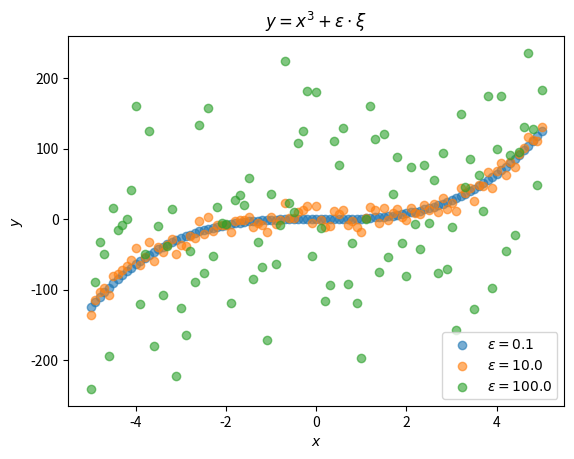
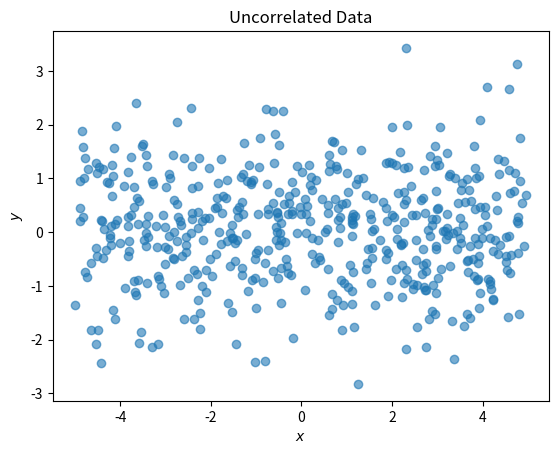

Reproduce these figures in Python, in order.
import numpy as np
from matplotlib import pyplot as plt
import pandas as pd

rng = np.random.default_rng(100)

x = np.linspace(-5, 5, 101)
xi = rng.normal(size=x.size)

eps_vals = np.array([0.1, 10, 100])

# create data 
# y = x**3 + eps * xi for all eps values, and store in data frame
eps= eps_vals[0]
y = x**3 + eps * xi
cubic_df = pd.DataFrame({'x': x, 'y': y, 'eps': eps})

for eps in eps_vals[1:]:
    y = x**3 + eps * xi
    temp_df = pd.DataFrame({'x': x, 'y': y, 'eps': eps})
    cubic_df = pd.concat([cubic_df, temp_df])

# treat epsilon value as a categorical variable
cubic_df.eps = cubic_df.eps.astype('category')


fig, ax = plt.subplots()
for (eps, group) in cubic_df.groupby('eps'):
    ax.scatter(group['x'], group['y'],alpha=0.6, label=rf"$\epsilon={eps}$")
ax.set_title(r'$y=x^3 + \epsilon \cdot \xi$')
ax.set_xlabel(r'$x$')   
ax.set_ylabel(r'$y$')
ax.legend()
fig.savefig('cubic_data_varying_noise.pdf')

# compare with uncorrelated data
x = rng.uniform(-5, 5, size=500)
y = rng.normal(size=x.size)
fig, ax = plt.subplots()
ax.scatter(x, y, alpha=0.6)
ax.set_title('Uncorrelated Data')
ax.set_xlabel(r'$x$')
ax.set_ylabel(r'$y$')
fig.savefig('uncorrelated_data.pdf')
